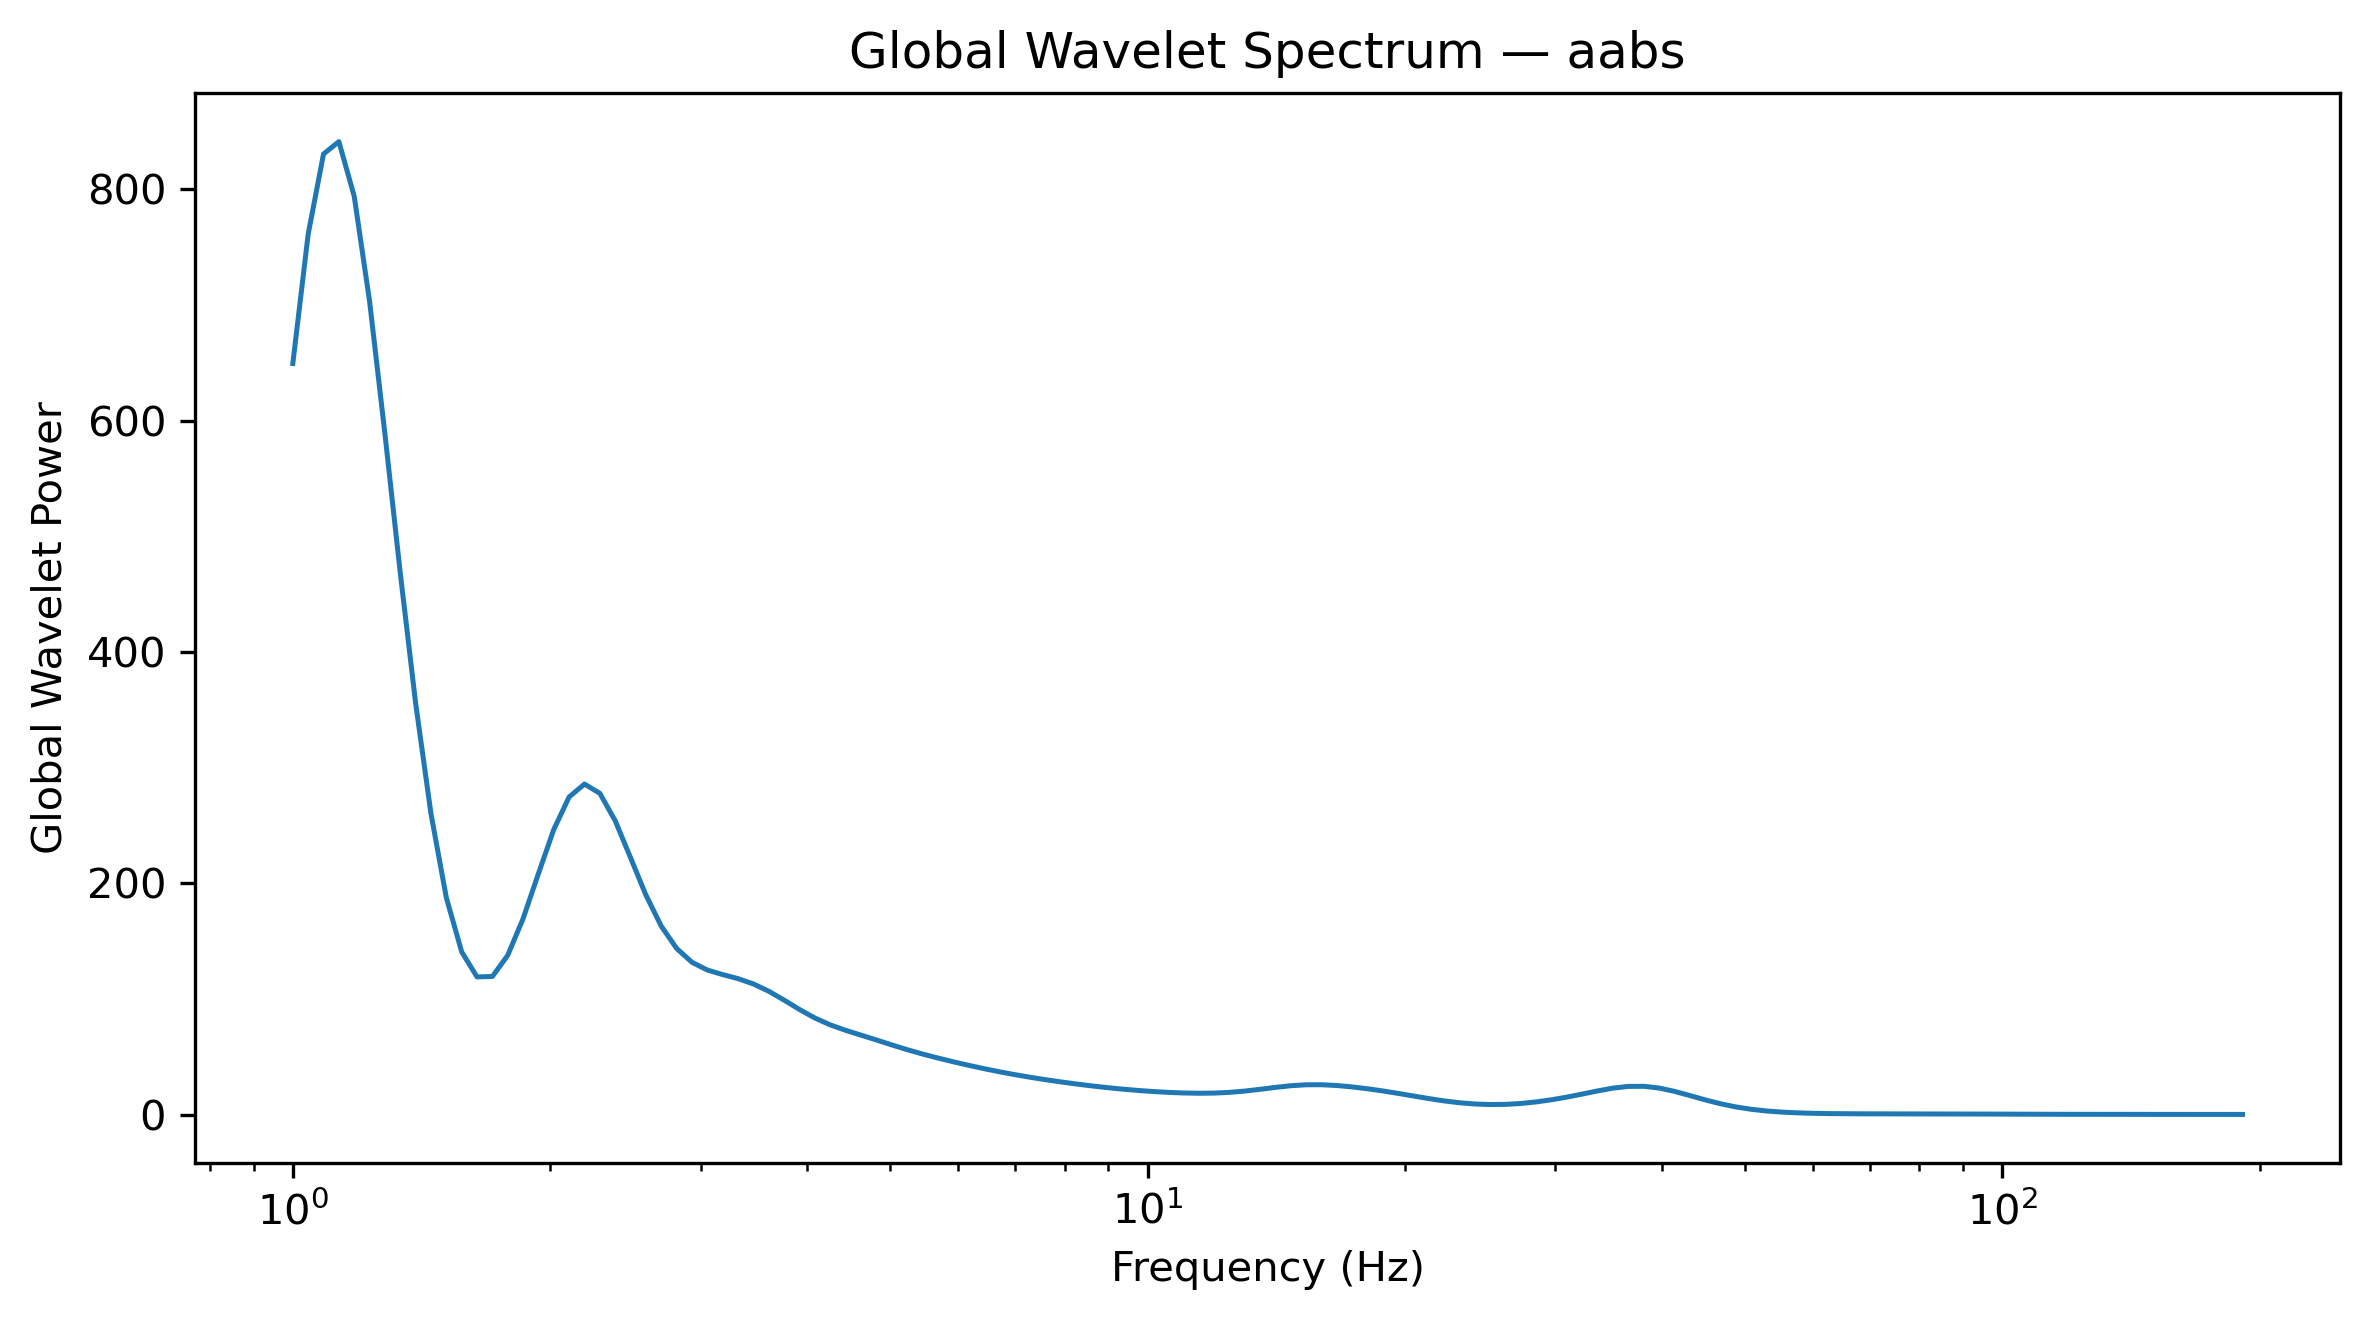

Source data for this figure (header and first rows):
Frequency_Hz, GlobalWaveletPower, GlobalWaveletAmplitude
1.0, 649.4, 25.48
1.042, 761.2, 27.59
1.086, 830.6, 28.82
1.132, 841.2, 29
1.18, 794, 28.18
1.23, 703.2, 26.52
1.282, 588.5, 24.26
1.336, 468.2, 21.64
1.392, 355.7, 18.86
1.451, 260.1, 16.13
1.512, 187.5, 13.69
1.576, 140.7, 11.86
1.643, 119, 10.91
1.712, 119.4, 10.93
1.784, 137.7, 11.74
1.86, 169.4, 13.02
1.938, 208.4, 14.44
2.02, 246.5, 15.7
2.105, 274.7, 16.57
2.194, 285.8, 16.91
2.287, 277.7, 16.67
2.383, 254, 15.94
2.484, 222.1, 14.9
2.589, 189.8, 13.78
2.698, 162.9, 12.76
2.812, 143.7, 11.99
2.931, 131.7, 11.48
3.055, 125, 11.18
3.183, 121, 11
3.318, 117.5, 10.84
3.458, 112.9, 10.63
3.604, 106.7, 10.33
3.756, 98.97, 9.949
3.915, 90.89, 9.534
4.08, 83.54, 9.14
4.252, 77.6, 8.809
4.432, 72.89, 8.538
4.619, 68.75, 8.291
4.814, 64.58, 8.036
5.017, 60.31, 7.766
5.229, 56.2, 7.497
5.45, 52.43, 7.241
5.68, 48.97, 6.998
5.92, 45.72, 6.762
6.17, 42.65, 6.531
6.43, 39.77, 6.306
6.702, 37.09, 6.09
6.985, 34.61, 5.883
7.28, 32.33, 5.686
7.587, 30.24, 5.499
7.908, 28.3, 5.32
8.241, 26.51, 5.149
8.589, 24.86, 4.986
8.952, 23.38, 4.835
9.33, 22.06, 4.697
9.724, 20.92, 4.574
10.13, 19.97, 4.469
10.56, 19.21, 4.383
11.01, 18.68, 4.322
11.47, 18.44, 4.294
... 68 more rows
